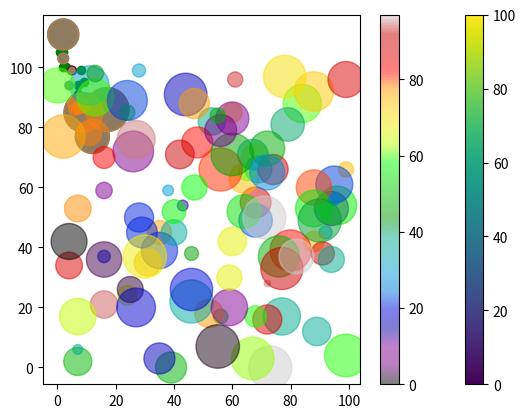

Write the Python code that produced this figure.
import matplotlib.pyplot as plt
import numpy as np

#day one car ... age vs speed 
x = np.array([5,7,8,7,2,17,2,9,4,11,12,9,6])
y = np.array([99,86,87,88,111,86,103,87,94,78,77,85,86])
plt.scatter(x,y,c='hotpink')

#day two car ... age vs speed 
x = np.array([2,2,8,1,15,8,12,9,7,3,11,4,7,14,12])
y = np.array([100,105,84,105,90,99,90,95,94,100,79,112,91,80,85])
plt.scatter(x,y,c='green')

plt.show()

# seperate color for each dott
x = np.array([5,7,8,7,2,17,2,9,4,11,12,9,6])
y = np.array([99,86,87,88,111,86,103,87,94,78,77,85,86])
colors = np.array(["red","green","blue","yellow","pink","black","orange","purple","beige","brown","gray","cyan","magenta"])

plt.scatter(x, y, c=colors)

plt.show()

# colormap - cmap
x = np.array([5,7,8,7,2,17,2,9,4,11,12,9,6])
y = np.array([99,86,87,88,111,86,103,87,94,78,77,85,86])
colors = np.array([0, 10, 20, 30, 40, 45, 50, 55, 60, 70, 80, 90, 100])

plt.scatter(x, y, c=colors, cmap='viridis')
#colorbar
plt.colorbar()

plt.show()

# change the size of dots using 's' argument 
x = np.array([5,7,8,7,2,17,2,9,4,11,12,9,6])
y = np.array([99,86,87,88,111,86,103,87,94,78,77,85,86])
sizes = np.array([20,50,100,200,500,1000,60,90,10,300,600,800,75])

plt.scatter(x, y, s=sizes)

plt.show()

# set your own size marker 
x = np.array([5,7,8,7,2,17,2,9,4,11,12,9,6])
y = np.array([99,86,87,88,111,86,103,87,94,78,77,85,86])
sizes = np.array([20,50,100,200,500,1000,60,90,10,300,600,800,75])

plt.scatter(x, y, s=sizes, alpha=0.5) # alpha for transparency 

plt.show()

#combine a colormap with different sizes on the dots

x = np.random.randint(100, size=(100))
y = np.random.randint(100, size=(100))
colors = np.random.randint(100, size=(100))
sizes = 10 * np.random.randint(100, size=(100))

plt.scatter(x, y, c=colors, s=sizes, alpha=0.5, cmap='nipy_spectral')

plt.colorbar()

plt.show()

